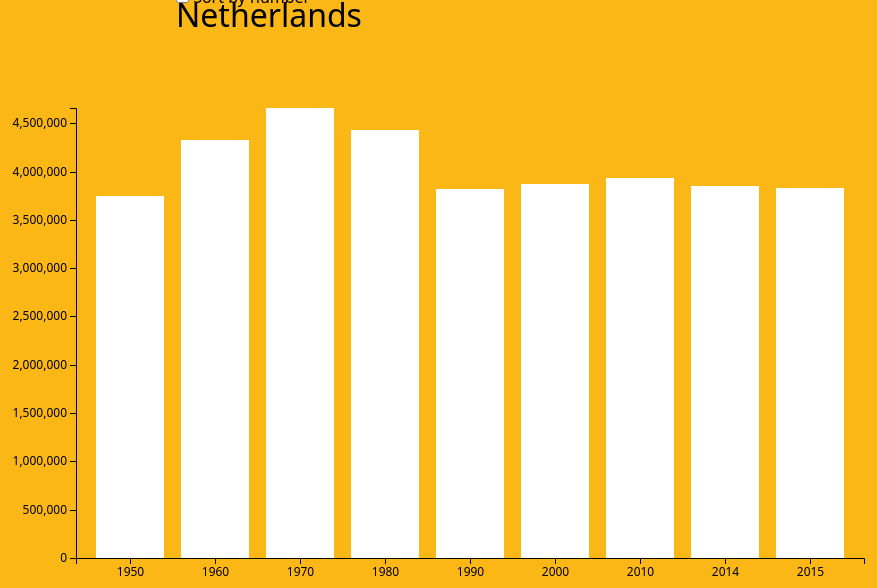
D3 v4 page, settled after 360 driven frames (6 s of simulated time); the page loaded 1 data file(s).


// ── index.js

/*
 * Used dataset:
 * _____________
 *
 * Link: http://statline.cbs.nl/Statweb/publication/?DM=SLNL&PA=37296ned&D1=0-2,8-13,19-21,25-35,52-56,68&D2=0,10,20,30,40,50,60,64-65&HDR=G1&STB=T&VW=T
 * Title: Bevolking; kerncijfers
 * Date published: 22-02-2017
 */

/*
 * Barchart used from: https://bl.ocks.org/mbostock/3885304
 * Tooltip used from: https://bl.ocks.org/sarubenfeld/56dc691df199b4055d90e66b9d5fc0d2
 */

// Select the SVG element:
var svg = d3.select('svg');

// Define the margins:
var margin = {
	top: 100, 
	right: 72, 
	bottom: 50, 
	left: 100
};

// Define the axes:
var x = d3.scaleBand().padding(0.2);
var y = d3.scaleLinear();

// Create a variable for the appended group in the SVG:
var g = svg
  .append('g')
  .attr('transform', 'translate(' + margin.left + ',' + margin.top + ')');

// Load in the dirty data file:
d3.text('data.txt')
	.get(onload);

function onload(err, doc) {
	// If an error occured, give the error back:
	if (err) throw err;

	/*
	 * Cleaning the dirty data file
	 */

	// Select the start of the data:
	var header = doc.indexOf('BEGIN DATA');
	var end = doc.indexOf('\n', header);

	// Slice off the header of the data file:
	doc = doc.slice(end).trim();

	// Select the end of the data:
	var footer = doc.indexOf('END DATA.');

	// Slice off the information below the data:
	doc = doc.substring(0, footer).trim();

	// Remove all the whitespace, enters and periods from the data and separate the columns with a comma (,):
	doc = doc.replace(/ \n/g, '')
	doc = doc.replace(/ +/g, ',');
	doc = doc.replace(/\./g, '');

	// Format the data file into a CSV format using the map function:
	var data = d3.csvParseRows(doc, map);

	// Function that returns the needed data into a structured format (key: value):
	function map(d) {
    return {
      year: Number(d[0].slice(0, 4)),
      populationTotal: Number(d[1]),
      population: Number(d[5])
    }
  }

  /*
   * Creating the chart
   */

  // Set the domains:
  x.domain(data.map(year));
  y.domain([0, d3.max(data, population)]);

  //Add a group for the x axis:
  var xAxis = g
    .append('g')
    .attr('class', 'axis axis-x');

  // Add a group for the y axis:
  var yAxis = g
    .append('g')
    .attr('class', 'axis axis-y');

  // Add bars for the data:
  var bars = g
    .selectAll('.bar')
    .data(data)
    .enter()
    .append('rect')
    .attr('class', 'bar')
    .on('mouseover', function (d) {
    	var xPosition = parseFloat(d3.select(this).attr("x")) + x.bandwidth() * 1.5;
    	var yPosition = parseFloat(d3.select(this).attr("y"));
    	console.log(yPosition);

    	d3.select("#tooltip")
    		.style("left", xPosition + "px")
    		.style("top", yPosition + "px")
    		.select("#value")
    		.text(d.population);

    	d3.select("#tooltip").classed("hidden", false);
    })
    .on('mouseout', function () {
    	d3.select("#tooltip").classed("hidden", true);
    });

  // Trigger the initial resize:
  onresize();

  // Listen to the checkbox for changes:
  d3.select('input').on('change', onchange);

  // Listen to future resizes:
  d3.select(window).on('resize', onresize);

  function onresize() {
    // Get the current dimensions:
    var width = parseInt(svg.style('width'), 10) - margin.left - margin.right;
    var height = parseInt(svg.style('height'), 10) - margin.top - margin.bottom;

    // Set the scales range:
    x.rangeRound([0, width]);
    y.rangeRound([height, 0]);

    // Size the bars:
    bars
      .attr('x', barX)
      .attr('y', barY)
      .attr('width', x.bandwidth())
      .attr('height', barHeight);

    // Render the x and y axis:
    xAxis.call(d3.axisBottom(x)).attr('transform', 'translate(0,' + height + ')');
    yAxis.call(d3.axisLeft(y).ticks(10));

    // Calculate the height for a bar:
    function barHeight(d) {
      return height - barY(d);
    }
  }

  function onchange() {
  	// Check if the sorting checkbox is checked, if true: sort on population, else sort on year:
    var sort = this.checked ? sortOnpopulation : sortOnYear;
    var x0 = x.domain(data.sort(sort).map(year)).copy();
    
    // Create a transition:
    var transition = svg.transition();

    // Initial sort:
    svg.selectAll('.bar').sort(sortBar);

    // Move the bars over the x axis:
    transition.selectAll('.bar')
      .delay(delay)
      .attr('x', barX0);

    // Move the labels on the x axis:
    transition.select('.axis-x')
      .call(d3.axisBottom(x))
      .selectAll('g')
      .delay(delay);

    // Sort the bars 
    function sortBar(a, b) {
      return x0(year(a)) - x0(year(b));
    }

    // Select all the years and return them to the transition:
    function barX0(d) {
      return x0(year(d));
    }

    // Set the delay for the transition:
    function delay(d, i) {
      return i * 50;
    }
  }

  function change() {
    d3
      .select('input')
      .property('checked', true)
      .dispatch('change');
  }

  // Calculate x for a bar:
  function barX(d) {
    return x(year(d));
  }

  // Calculate y for a bar:
  function barY(d) {
    return y(population(d));
  }
}

// Sort on population:
function sortOnpopulation(a, b) {
  return population(b) - population(a);
}

// Sort on year:
function sortOnYear(a, b) {
  return d3.ascending(year(a), year(b));
}

// Get the year field for a row:
function year(d) {
  return d.year;
}

// Get the population field for a row:
function population(d) {
  return d.population;
}


### data: data.txt
SET            DECIMAL = DOT.
TITLE          "Bevolking; kerncijfers".
DATA LIST      RECORDS = 3
/1            Key0         1 -    8 (A)
Key1        10 -   17
Key2        19 -   25
Key3        27 -   33
Key4        35 -   42
Key5        44 -   50
Key6        52 -   58
Key7        60 -   66
Key8        68 -   74
/2            Key9         1 -    6
Key10        8 -   11
Key11       13 -   16
Key12       18 -   21
Key13       23 -   30
Key14       32 -   39 (A)
Key15       41 -   47 (A)
Key16       49 -   52 (A)
Key17       54 -   60 (A)
Key18       62 -   68 (A)
Key19       70 -   75 (A)
/3            Key20        1 -    6 (A)
Key21        8 -   13 (A)
Key22       15 -   20 (A)
Key23       22 -   27 (A)
Key24       29 -   32
Key25       34 -   37
Key26       39 -   42
Key27       44 -   47
Key28       49 -   51 (A)
Key29       53 -   55.
BEGIN DATA
1950JJ00 10026773 4998251 5028522 100267…
99599 81.9 67.9 14.0 10026773 .        .…
.      .      .      .      2535  245 22…
1960JJ00 11417254 5686152 5731102 114172…
154399 88.2 71.4 16.8 11417254 .        …
.      .      .      .      3171  387 27…
1970JJ00 12957621 6465081 6492540 129576…
221743 85.4 66.6 18.8 12957621 .        …
.      .      .      .      3986  679 33…
1980JJ00 14091014 6994280 7096734 140910…
311877 75.2 55.1 20.1 14091014 .        …
.      .      .      .      5006 1085 39…
1990JJ00 14892574 7358482 7534092 148925…
427715 62.5 41.7 20.8 14892574 .        …
.      .      .      .      6061 1813 42…
2000JJ00 15863950 7846317 8017633 158639…
500339 61.2 39.4 21.9 15863950 13088648 …
107197 302514 308890 427945 6801 2272 45…
2010JJ00 16574989 8203476 8371513 165749…
647994 64.0 38.9 25.1 16574989 13215386 …
138420 342279 383957 644633 7386 2670 47…
2014JJ00 16829289 8334385 8494904 168292…
717089 67.2 38.2 29.0 16829289 13234545 …
146855 348291 396414 731028 7590 2804 47…
2015JJ00 16900726 8372858 8527868 169007…
734976 67.9 38.0 29.9 16900726 13235405 …
148926 348662 396555 763611 7665 2868 47…
... 44 more rows